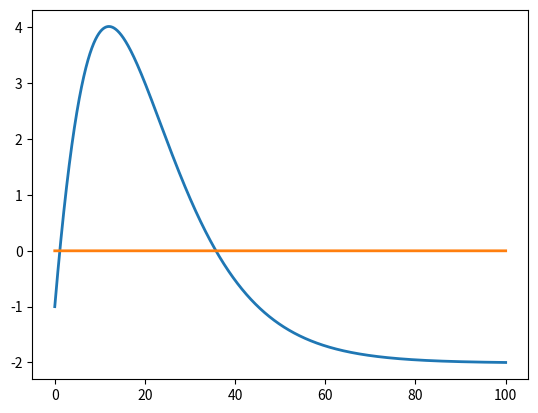

The matplotlib source for this figure:
import numpy as np
import matplotlib.pyplot as plt

h2 = 1
beta1 = 0.1
h1 = np.linspace(0, 100, 100000)
beta2 = 10

W = -(h1 + h2) * np.tanh(beta1*h1/2) + (h1 - h2) * np.tanh(beta2*h2/2)
#Q1 = h1*(np.tanh(beta2*h2/2)-np.tanh(beta1*h1/2))
#Q2 = h2*(np.tanh(beta1*h1/2)-np.tanh(beta2*h2/2))
plt.figure()
plt.plot(h1, W, linewidth=2)
#plt.plot(h2, Q1, 'r',linewidth=2)
#plt.plot(h2, Q2, 'C7', linewidth=2)
plt.plot(h1, np.zeros(len(h1)), linewidth=2)
plt.show()

